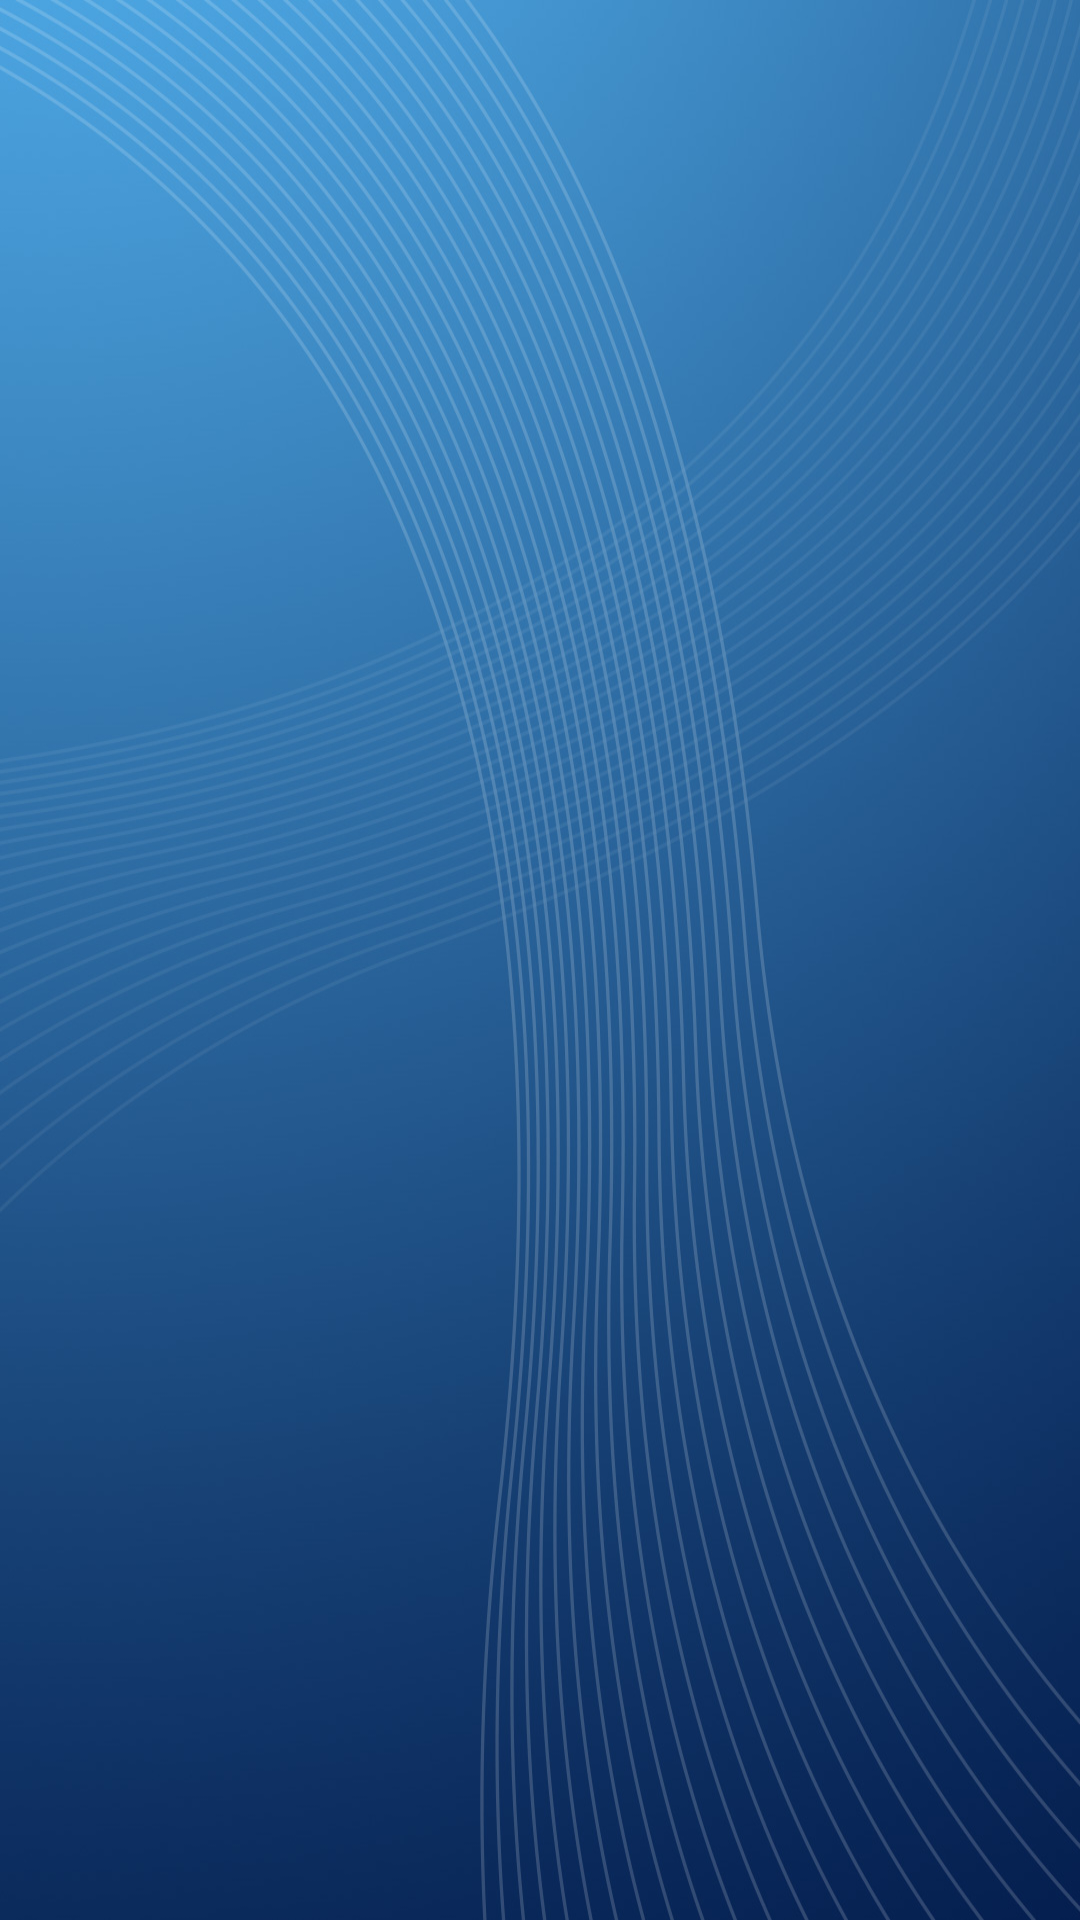

Reconstruct the res/layout file that produces this screen, plus the resources it refers to.
<!-- AndroidManifest.xml: application theme AppTheme -->
<!-- res/layout/grid_upload_item.xml -->
<?xml version="1.0" encoding="utf-8"?>
<RelativeLayout xmlns:android="http://schemas.android.com/apk/res/android"
    android:layout_width="wrap_content"
    android:layout_height="wrap_content">

    <ImageView
        android:id="@+id/iv_image"
        android:layout_width="@dimen/dimen_dip_80"
        android:layout_height="@dimen/dimen_dip_80"
        android:layout_alignParentRight="true"
        android:contentDescription="@null"
        android:scaleType="fitCenter" />

    <ImageView
        android:id="@+id/iv_delete"
        android:layout_width="@dimen/dimen_dip_20"
        android:layout_height="@dimen/dimen_dip_20"
        android:layout_alignParentRight="true"
        android:layout_alignParentTop="true"
        android:contentDescription="@null"
        android:src="@drawable/appitem_del_btn"
        android:visibility="gone" />

    <ImageView
        android:id="@+id/iv_poster"
        android:layout_width="@dimen/dimen_dip_40"
        android:layout_height="@dimen/dimen_dip_40"
        android:layout_centerInParent="true"
        android:contentDescription="@null"
        android:src="@mipmap/ic_video_flag"
        android:visibility="gone" />

</RelativeLayout>
<!-- resources referenced by this layout -->
<resources>
  <dimen name="dimen_dip_20">20dp</dimen>
  <dimen name="dimen_dip_40">40dp</dimen>
  <dimen name="dimen_dip_80">80dp</dimen>
  <style name="AppTheme" parent="Theme.AppCompat.Light.NoActionBar">
          
          <item name="android:windowBackground">@mipmap/bg_application</item>
          <item name="colorPrimary">@color/colorPrimary</item>
          <item name="colorPrimaryDark">@color/colorPrimaryDark</item>
          <item name="colorAccent">@color/colorAccent</item>
  
          
  
          
          
      </style>
  <color name="colorPrimary">#3F51B5</color>
  <color name="colorPrimaryDark">#303F9F</color>
  <color name="colorAccent">#FF4081</color>
</resources>
